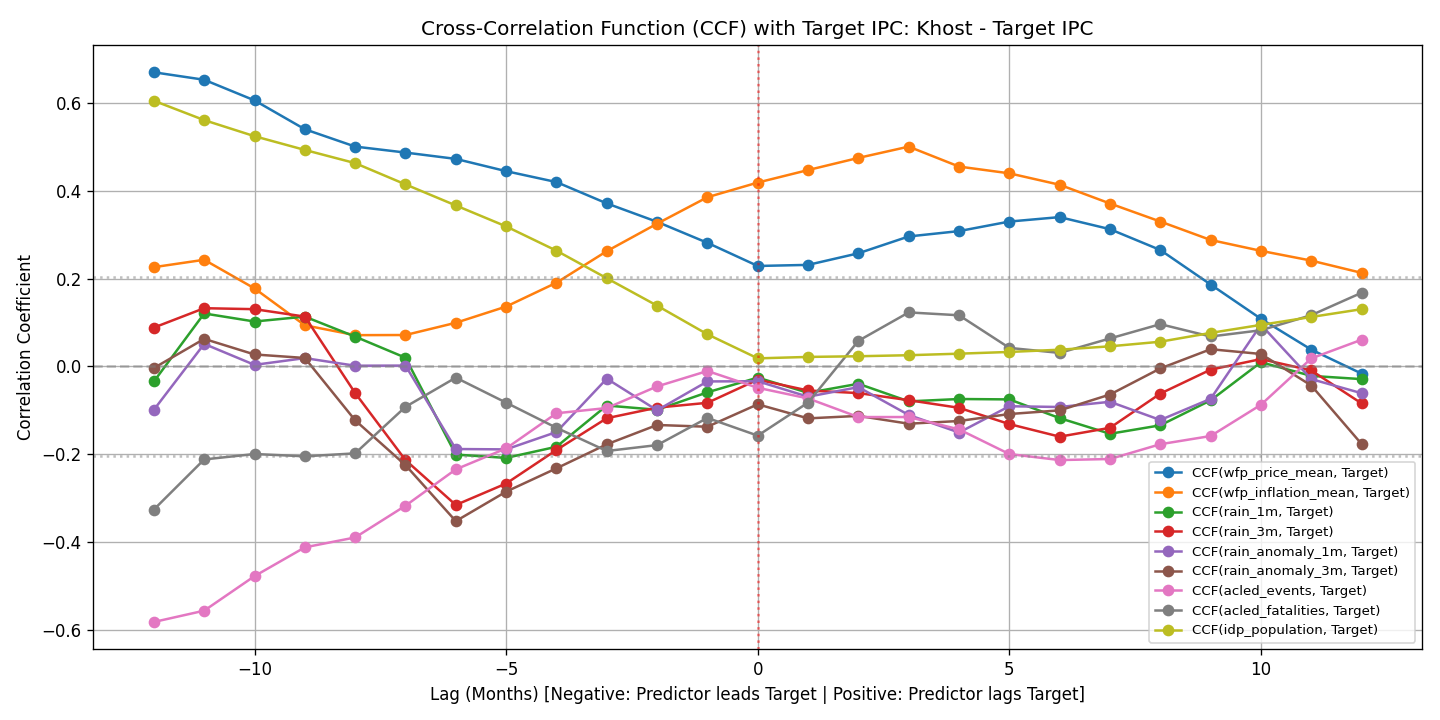

Data behind this chart, as committed beside it:
lag, acled_events, acled_fatalities, idp_population, rain_1m, rain_3m, rain_anomaly_1m, rain_anomaly_3m, wfp_inflation_mean, wfp_price_mean
-12, -0.5825, -0.3262, 0.6055, -0.03441, 0.08843, -0.0989, -0.003694, 0.2262, 0.6703
-11, -0.5567, -0.2121, 0.5613, 0.1206, 0.1326, 0.05128, 0.06271, 0.243, 0.6533
-10, -0.478, -0.1997, 0.5246, 0.1023, 0.1304, 0.003502, 0.0272, 0.1777, 0.6063
-9, -0.4124, -0.2049, 0.4933, 0.1135, 0.1135, 0.01889, 0.01922, 0.0937, 0.5405
-8, -0.3899, -0.1982, 0.4633, 0.06784, -0.06072, 0.001561, -0.1229, 0.07122, 0.501
-7, -0.3175, -0.09218, 0.4148, 0.01978, -0.2135, 0.001884, -0.225, 0.07153, 0.4874
-6, -0.2346, -0.02559, 0.3668, -0.201, -0.3159, -0.1883, -0.3526, 0.09941, 0.4729
-5, -0.187, -0.08266, 0.3191, -0.2085, -0.2669, -0.1891, -0.2855, 0.1363, 0.445
-4, -0.1068, -0.1399, 0.2637, -0.1832, -0.1905, -0.1496, -0.2323, 0.1908, 0.4201
-3, -0.09488, -0.1928, 0.201, -0.08916, -0.1181, -0.02798, -0.1776, 0.2626, 0.3715
-2, -0.04564, -0.1794, 0.1385, -0.09887, -0.094, -0.1, -0.1335, 0.3253, 0.3295
-1, -0.01048, -0.1175, 0.07317, -0.05907, -0.08297, -0.03424, -0.1375, 0.3856, 0.2816
0, -0.04874, -0.1578, 0.01832, -0.02555, -0.03025, -0.03386, -0.08642, 0.419, 0.2289
1, -0.07299, -0.08254, 0.02159, -0.06019, -0.0549, -0.06914, -0.1185, 0.4475, 0.2314
2, -0.1154, 0.05831, 0.02315, -0.0396, -0.06078, -0.04726, -0.1128, 0.4752, 0.2578
3, -0.1154, 0.1231, 0.02549, -0.0797, -0.07701, -0.1107, -0.1306, 0.5009, 0.2962
4, -0.1435, 0.1165, 0.029, -0.0743, -0.0944, -0.1507, -0.1245, 0.4554, 0.3084
5, -0.1998, 0.04218, 0.03294, -0.07521, -0.1315, -0.09079, -0.1085, 0.44, 0.3301
6, -0.2135, 0.03073, 0.03806, -0.1179, -0.1602, -0.09252, -0.1002, 0.414, 0.3403
7, -0.2111, 0.06374, 0.04578, -0.1536, -0.1399, -0.08066, -0.06408, 0.3713, 0.3127
8, -0.1774, 0.09624, 0.05625, -0.1342, -0.06198, -0.1221, -0.004648, 0.3301, 0.2653
9, -0.1587, 0.06815, 0.07634, -0.07733, -0.007408, -0.07391, 0.03917, 0.2881, 0.1866
10, -0.08741, 0.08238, 0.09463, 0.00949, 0.01665, 0.095, 0.02831, 0.2634, 0.1085
11, 0.01819, 0.1168, 0.1127, -0.02161, -0.009218, -0.02899, -0.04357, 0.2411, 0.03827
12, 0.0608, 0.1678, 0.1304, -0.02897, -0.08435, -0.06111, -0.177, 0.2132, -0.01642
